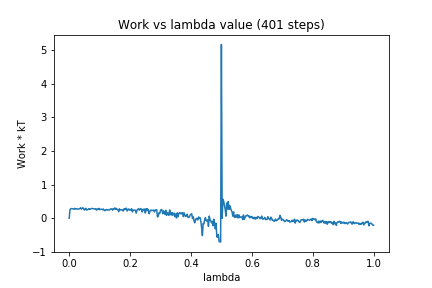

The table this chart was drawn from, first rows:
0, 0.0
1, 0.2526
2, 0.28
3, 0.2875
4, 0.2829
5, 0.279
6, 0.272
7, 0.2942
8, 0.2697
9, 0.285
10, 0.2809
11, 0.2698
12, 0.2684
13, 0.2795
14, 0.2852
15, 0.3119
16, 0.2677
17, 0.298
18, 0.3107
19, 0.2747
20, 0.2423
21, 0.281
22, 0.2946
23, 0.2416
24, 0.255
25, 0.2628
26, 0.2874
27, 0.2645
28, 0.272
29, 0.2853
30, 0.2915
31, 0.2883
32, 0.282
33, 0.2746
34, 0.2746
35, 0.2832
36, 0.2409
37, 0.2733
38, 0.2632
39, 0.2945
40, 0.2568
41, 0.265
42, 0.2677
43, 0.2661
44, 0.2522
45, 0.2741
46, 0.2363
47, 0.2234
48, 0.2514
49, 0.2592
50, 0.2412
51, 0.2537
52, 0.2423
53, 0.2466
54, 0.272
55, 0.2769
56, 0.2783
57, 0.2382
58, 0.2806
59, 0.2717
60, 0.3085
... 340 more rows
